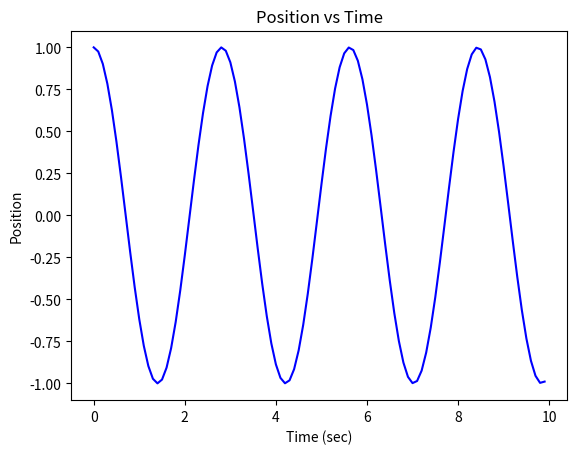

Recreate this plot in Python.
import numpy as np
import matplotlib. pyplot as plt
from scipy.integrate import odeint

# Solve dv/dt = [y, - cx] for v = [x,y]

def odefn(v,t, c):

    x, y = v

    dvdt = [y, -c*x ]

    return dvdt

v0 = [1.0, 0.0]

t = np.arange(0.0, 10.0, 0.1)

c = 5;

sol = odeint(odefn, v0, t,args=(c,))

plt.plot(t, sol[:,0],"b")

plt.xlabel("Time (sec)")

plt.ylabel("Position")

plt.title("Position vs Time")

plt.show()